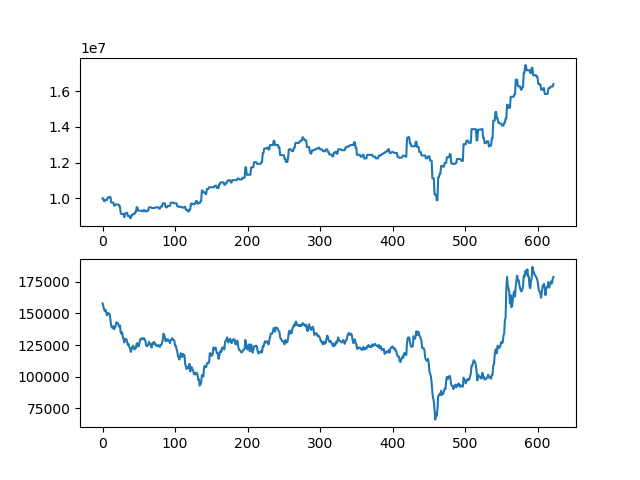

The file beside this chart, header and first rows:
asset, close
10000000, 158000
10000000, 156000
9840000, 153500
9840000, 152000
9904000, 153000
9904000, 151000
9904000, 148500
10036000, 150500
10036000, 149500
10069500, 150000
10069500, 149000
10069500, 144500
9759000, 140000
9759000, 139000
9759000, 138500
9759000, 140000
9586500, 137500
9586500, 139000
9654500, 140000
9654500, 143000
9654500, 142500
9654500, 142500
9654500, 141000
9552500, 139500
9552500, 140500
9184000, 135000
9116000, 134000
9116000, 135000
9116000, 131500
9116000, 129500
8941000, 127000
9151000, 130000
9151000, 129000
9186000, 129500
9186000, 127500
9006000, 125000
9006000, 125500
9006000, 123500
8898000, 122000
8898000, 119500
9046000, 121500
9046000, 123500
9119000, 124500
9119000, 123500
9119000, 121500
9231500, 123000
9231500, 122500
9494000, 126000
9494000, 126500
9306500, 124000
9306500, 124000
9306500, 127000
9306500, 129500
9306500, 129500
9306500, 130500
9271000, 130000
9271000, 129500
9342000, 130500
9342000, 129500
9270000, 128500
... 563 more rows
